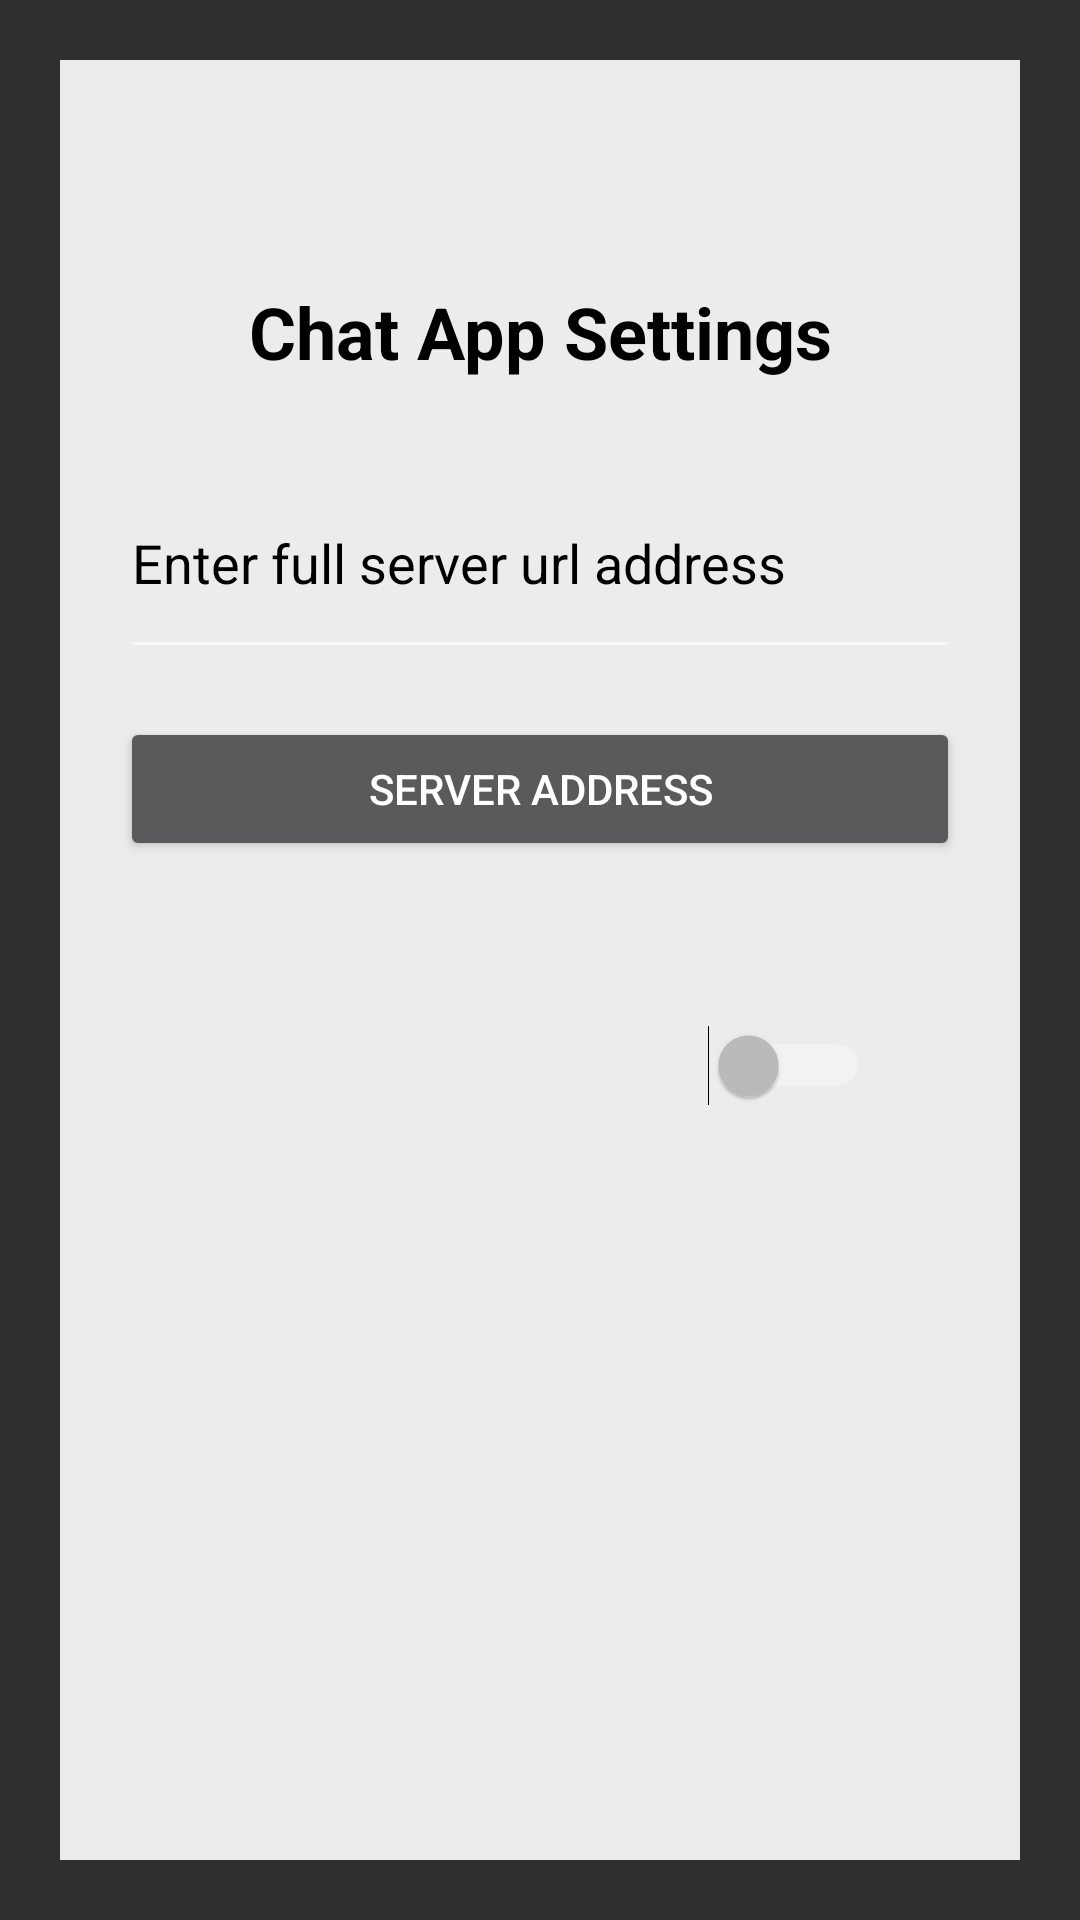

Reconstruct the res/layout file that produces this screen, plus the resources it refers to.
<!-- AndroidManifest.xml: application theme Theme.AppCompat -->
<!-- res/layout/activity_setting.xml -->
<?xml version="1.0" encoding="utf-8"?>
<androidx.constraintlayout.widget.ConstraintLayout xmlns:android="http://schemas.android.com/apk/res/android"
    xmlns:app="http://schemas.android.com/apk/res-auto"
    xmlns:tools="http://schemas.android.com/tools"
    android:layout_width="match_parent"
    android:layout_height="match_parent"
    tools:context=".SettingActivity">

    <LinearLayout
        android:id="@+id/settingsPage"
        android:layout_width="match_parent"
        android:layout_height="match_parent"
        android:gravity="center"
        android:orientation="vertical"
        android:padding="20dp">

        <LinearLayout
            android:id="@+id/settingsContainer"
            android:layout_width="match_parent"
            android:layout_height="600dp"
            android:background="@color/light_grey"
            android:orientation="vertical"
            android:padding="20dp">

            <ImageButton
                android:id="@+id/backButton"
                android:layout_width="wrap_content"
                android:layout_height="wrap_content"
                android:src="@drawable/ic_action_back"
                android:background="?android:attr/selectableItemBackground"
                android:padding="16dp"
                android:contentDescription="Back" />

            <TextView
                android:id="@+id/settingsTitle"
                android:layout_width="match_parent"
                android:layout_height="77dp"
                android:gravity="center"
                android:textColor="@color/black"
                android:text="@string/Settings_settings_title"
                android:textSize="24sp"
                android:textStyle="bold" />


            <EditText
                android:id="@+id/server_address_edittext"
                android:layout_width="match_parent"
                android:layout_height="74dp"
                android:textColorHint="@color/black"
                android:textColor="@color/black"
                android:hint="@string/settings_enter_server_address" />

            <Button
                android:id="@+id/saveSettingsButton"
                android:layout_width="match_parent"
                android:layout_height="wrap_content"
                android:layout_marginTop="16dp"
                android:text="@string/settings_server_address" />


            <Switch
                android:id="@+id/darkModeSwitch"
                android:layout_width="match_parent"
                android:layout_height="136dp"
                android:padding="30dp"
                android:textColor="@color/black"
                android:textSize="16sp"
                tools:ignore="UseSwitchCompatOrMaterialXml" />


        </LinearLayout>

    </LinearLayout>

</androidx.constraintlayout.widget.ConstraintLayout>
<!-- resources referenced by this layout -->
<resources>
  <color name="black">#FF000000</color>
  <color name="light_grey">#ECECEC</color>
  <string name="Settings_settings_title" translatable="false">Chat App Settings</string>
  <string name="settings_enter_server_address" translatable="false">Enter full server url address</string>
  <string name="settings_server_address" translatable="false">Server Address</string>
</resources>
